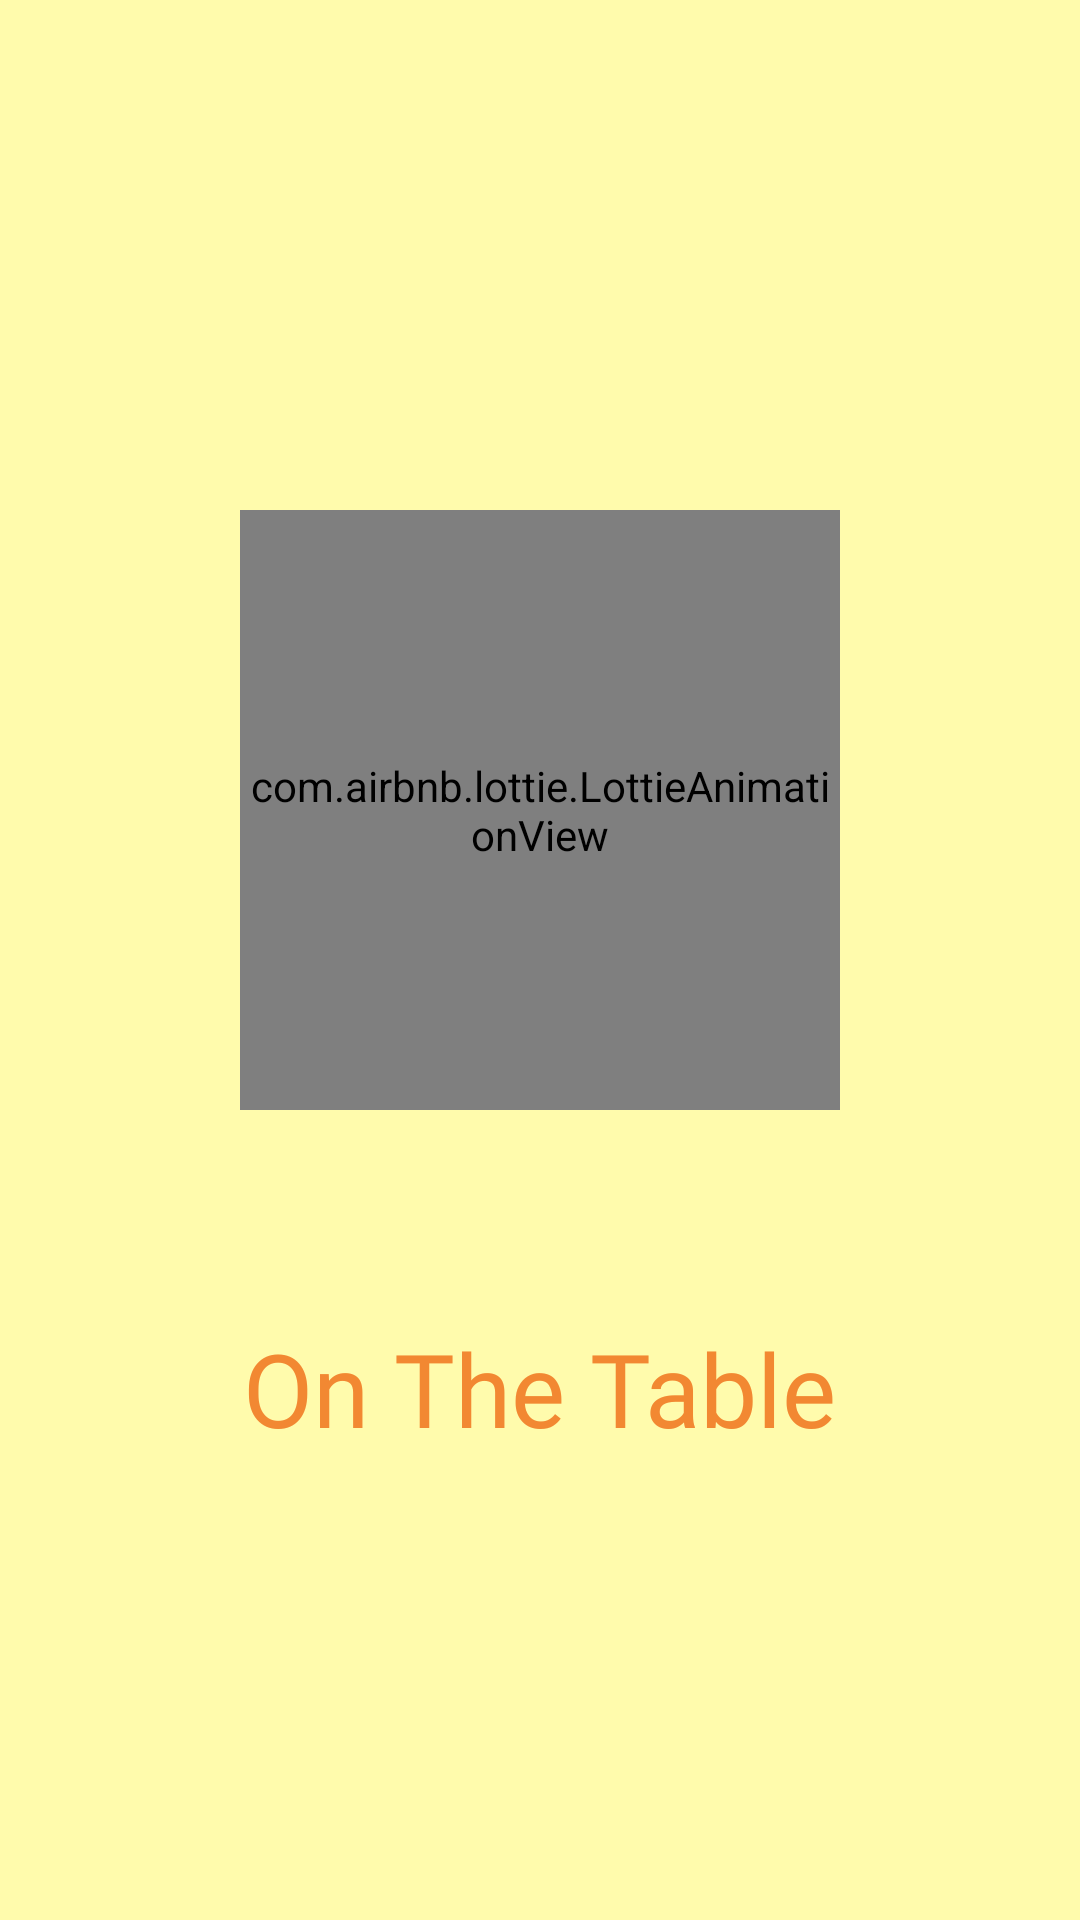

Layout XML and referenced resources for this Android screen:
<!-- AndroidManifest.xml: application theme Theme.OnTheTable -->
<!-- res/layout/activity_splash.xml -->
<?xml version="1.0" encoding="utf-8"?>
<androidx.constraintlayout.widget.ConstraintLayout xmlns:android="http://schemas.android.com/apk/res/android"
    xmlns:app="http://schemas.android.com/apk/res-auto"
    xmlns:tools="http://schemas.android.com/tools"
    android:layout_width="match_parent"
    android:layout_height="match_parent"
    android:background="@color/calamansi"
    tools:context=".MainActivity" >

    <com.airbnb.lottie.LottieAnimationView
        android:id="@+id/splash_lotti"
        android:layout_width="200dp"
        android:layout_height="200dp"
        android:layout_marginTop="170dp"
        app:layout_constraintEnd_toEndOf="parent"
        app:layout_constraintStart_toStartOf="parent"
        app:layout_constraintTop_toTopOf="parent"
        app:lottie_rawRes="@raw/preparingfoodsplash"
        app:lottie_autoPlay="true"
        app:lottie_loop="true"/>

    <TextView
        android:id="@+id/onTheTable_textView_splash"
        android:layout_width="wrap_content"
        android:layout_height="wrap_content"
        android:layout_marginTop="70dp"
        android:fontFamily="@font/pacifico"
        android:text="@string/onTheTable"
        android:textColor="#F28832"
        android:textSize="34sp"
        app:layout_constraintEnd_toEndOf="parent"
        app:layout_constraintStart_toStartOf="parent"
        app:layout_constraintTop_toBottomOf="@+id/splash_lotti" />


</androidx.constraintlayout.widget.ConstraintLayout>
<!-- resources referenced by this layout -->
<resources>
  <color name="calamansi">#FFFBAC</color>
  <string name="onTheTable">On The Table</string>
  <style name="Theme.OnTheTable" parent="Theme.MaterialComponents.DayNight.NoActionBar">
          
          <item name="colorPrimary">@color/cadmium_orange</item>
          <item name="colorPrimaryVariant">@color/calamansi</item>
          <item name="colorOnPrimary">@color/neutral</item>
          
          <item name="colorSecondary">@color/teal_200</item>
          <item name="colorSecondaryVariant">@color/teal_700</item>
          <item name="colorOnSecondary">@color/neutral</item>
          
  
          <item name="android:statusBarColor">@color/cadmium_orange</item>
  
  
          
  
      </style>
  <color name="cadmium_orange">#F28832</color>
  <color name="neutral">#EDEFF4</color>
  <color name="teal_200">#FF03DAC5</color>
  <color name="teal_700">#FF018786</color>
</resources>
